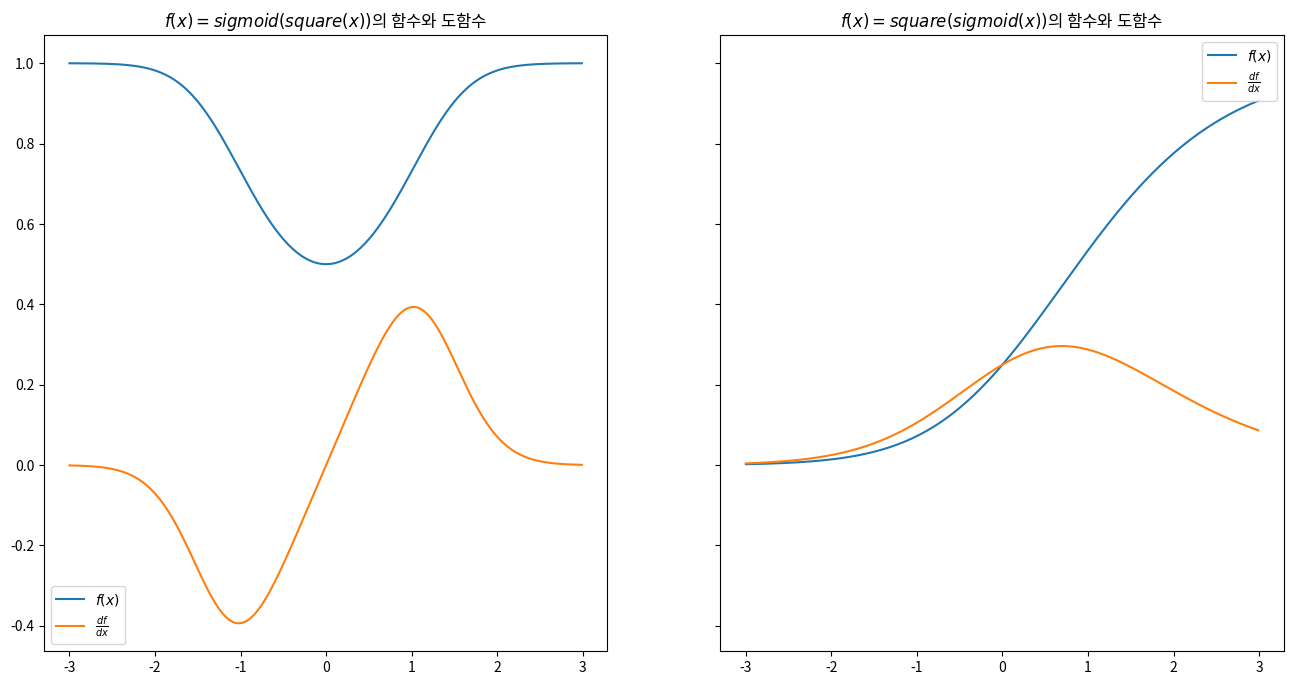

Here is the Python script that generated this plot:
import numpy as np 
import matplotlib.pyplot as plt
from numpy import ndarray

from typing import Callable
from typing import List

# ndarray를 인자로 받고 ndarray를 반환하는 함수
Array_Function = Callable[[ndarray], ndarray]

# Chain은 함수의 리스트다.
Chain = List[Array_Function]


def deriv(func: Callable[[ndarray], ndarray],
          input_: ndarray,
          diff: float = 0.001) -> ndarray:
    '''
    배열 input의 각 요소에 대해 함수 func의 도함숫값 계산
    '''
    return (func(input_ + diff) - func(input_ - diff)) / (2 * diff)

def chain_length_2(chain: Chain,
                   x: ndarray) -> ndarray:
    '''
    두 함수를 연쇄(chain)적으로 평가
    '''
    assert len(chain) == 2, \
    "인자 chain의 길이는 2여야 함"

    f1 = chain[0]
    f2 = chain[1]

    return f2(f1(x))

def square(x: ndarray) -> ndarray:
    '''
    인자로 받은 ndarray 배열의 각 요솟값을 제곱한다.
    '''
    return np.power(x, 2)

def sigmoid(x: ndarray) -> ndarray:
    '''
    입력으로 받은 ndarray의 각 요소에 대한 sigmoid 함숫값을 계산한다.
    '''
    return 1 / (1 + np.exp(-x))

def chain_deriv_2(chain: Chain,
                  input_range: ndarray) -> ndarray:
    
    '''
    두 함수로 구성된 합성함수의 도함수를 계산하기 위해 연쇄법칙을 사용함
    (f2(f1(x))' = f2'(f1(x)) * f1'(x)
    '''

    assert len(chain) == 2, \
    "인자 chain의 길이는 2여야 함"

    assert input_range.ndim == 1, \
    "input_range는 1차원 ndarray여야 함"

    f1 = chain[0]
    f2 = chain[1]

    # df1/dx
    f1_of_x = f1(input_range)

    # df1/du
    df1dx = deriv(f1, input_range)

    # df2/du(f1(x))
    df2du = deriv(f2, f1(input_range))

    # 각 점끼리 값을 곱함
    return df1dx * df2du

def plot_chain(ax,
               chain: Chain, 
               input_range: ndarray) -> None:
    '''
    2개 이상의 ndarray -> ndarray 매핑으로 구성된 합성함수의
    그래프를 input_range 구간에 대해 작도함.
    
    ax: 작도에 사용할 matplotlib의 서브플롯
    '''
    
    assert input_range.ndim == 1, \
    "input_range는 1차원 ndarray여야 함"

    output_range = chain_length_2(chain, input_range)
    ax.plot(input_range, output_range)

def plot_chain_deriv(ax,
                     chain: Chain,
                     input_range: ndarray) -> ndarray:
    '''
    연쇄법칙을 이용해 합성함수의 도함수를 계산하고 그래프를 작도함.
    
    ax: 작도에 사용할 matplotlib의 서브플롯
    '''
    output_range = chain_deriv_2(chain, input_range)
    ax.plot(input_range, output_range)

fig, ax = plt.subplots(1, 2, sharey=True, figsize=(16, 8))  # 2 Rows, 1 Col

chain_1 = [square, sigmoid]
chain_2 = [sigmoid, square]

PLOT_RANGE = np.arange(-3, 3, 0.01)
plot_chain(ax[0], chain_1, PLOT_RANGE)
plot_chain_deriv(ax[0], chain_1, PLOT_RANGE)

ax[0].legend(["$f(x)$", "$\\frac{df}{dx}$"])
ax[0].set_title("$f(x) = sigmoid(square(x))$의 함수와 도함수")

plot_chain(ax[1], chain_2, PLOT_RANGE)
plot_chain_deriv(ax[1], chain_2, PLOT_RANGE)
ax[1].legend(["$f(x)$", "$\\frac{df}{dx}$"])
ax[1].set_title("$f(x) = square(sigmoid(x))$의 함수와 도함수");

plt.show()